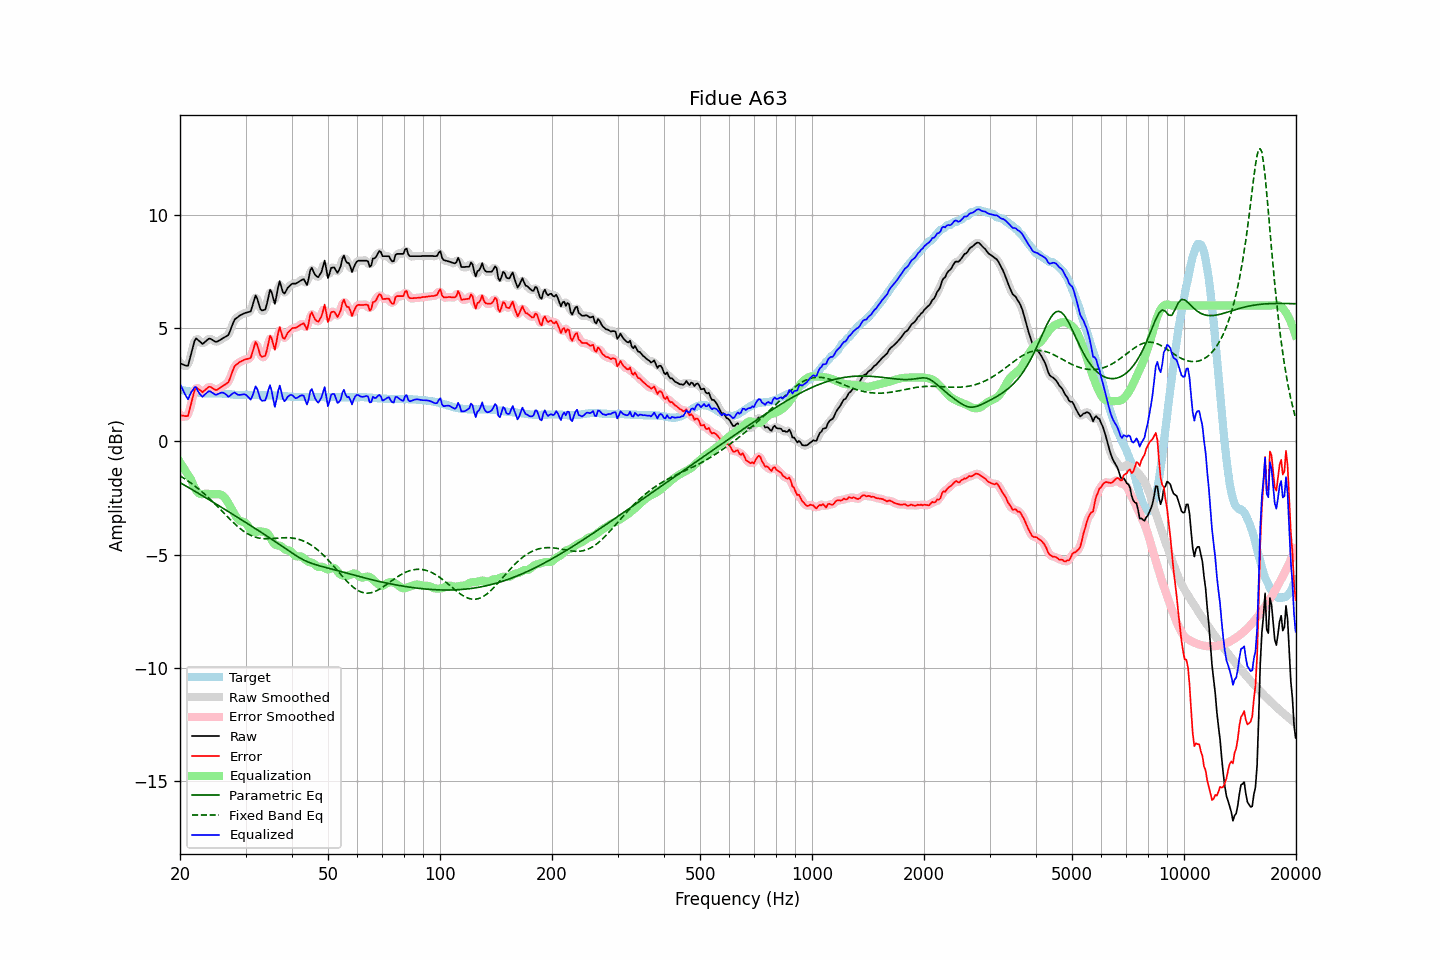

The file beside this chart, header and first rows:
frequency, raw, error, smoothed, error_smoothed, equalization, parametric_eq, fixed_band_eq, equalized_raw, equalized_smoothed, target
20.00, 3.45, 1.17, 3.49, 1.20, -0.92, -1.82, -1.52, 2.53, 2.57, 2.29
20.20, 3.42, 1.15, 3.40, 1.13, -1.03, -1.86, -1.57, 2.39, 2.37, 2.28
20.40, 3.39, 1.13, 3.35, 1.09, -1.14, -1.90, -1.61, 2.25, 2.20, 2.26
20.61, 3.36, 1.12, 3.34, 1.09, -1.26, -1.94, -1.65, 2.10, 2.08, 2.25
20.81, 3.34, 1.12, 3.33, 1.10, -1.37, -1.98, -1.70, 1.97, 1.96, 2.23
21.02, 3.34, 1.13, 3.42, 1.20, -1.48, -2.03, -1.75, 1.86, 1.93, 2.22
21.23, 3.61, 1.41, 3.60, 1.39, -1.59, -2.07, -1.80, 2.02, 2.00, 2.21
21.44, 3.88, 1.69, 3.87, 1.68, -1.71, -2.11, -1.85, 2.18, 2.16, 2.20
21.66, 4.15, 1.97, 4.18, 1.99, -1.88, -2.15, -1.90, 2.27, 2.30, 2.18
21.87, 4.42, 2.25, 4.39, 2.22, -2.03, -2.19, -1.96, 2.39, 2.36, 2.18
22.09, 4.55, 2.38, 4.50, 2.34, -2.15, -2.23, -2.01, 2.40, 2.35, 2.17
22.31, 4.49, 2.33, 4.51, 2.36, -2.25, -2.28, -2.07, 2.24, 2.27, 2.16
22.54, 4.43, 2.29, 4.44, 2.29, -2.31, -2.32, -2.13, 2.13, 2.13, 2.15
22.76, 4.37, 2.23, 4.36, 2.22, -2.33, -2.36, -2.19, 2.04, 2.03, 2.14
22.99, 4.30, 2.17, 4.34, 2.21, -2.33, -2.40, -2.25, 1.97, 2.01, 2.14
23.22, 4.36, 2.23, 4.36, 2.23, -2.32, -2.45, -2.31, 2.04, 2.03, 2.13
23.45, 4.42, 2.30, 4.41, 2.29, -2.31, -2.49, -2.37, 2.11, 2.10, 2.13
23.69, 4.48, 2.35, 4.49, 2.36, -2.31, -2.53, -2.44, 2.17, 2.17, 2.13
23.92, 4.54, 2.41, 4.52, 2.40, -2.32, -2.57, -2.51, 2.22, 2.20, 2.13
24.16, 4.53, 2.40, 4.52, 2.40, -2.33, -2.62, -2.57, 2.20, 2.20, 2.13
24.40, 4.49, 2.36, 4.49, 2.37, -2.34, -2.66, -2.64, 2.15, 2.16, 2.13
24.65, 4.44, 2.32, 4.44, 2.32, -2.34, -2.70, -2.71, 2.10, 2.10, 2.13
24.89, 4.40, 2.28, 4.41, 2.28, -2.34, -2.75, -2.78, 2.06, 2.07, 2.13
25.14, 4.40, 2.28, 4.41, 2.28, -2.33, -2.79, -2.86, 2.07, 2.08, 2.13
25.39, 4.44, 2.32, 4.44, 2.31, -2.33, -2.83, -2.93, 2.11, 2.10, 2.13
25.65, 4.48, 2.36, 4.48, 2.36, -2.34, -2.88, -3.00, 2.14, 2.14, 2.12
25.91, 4.53, 2.41, 4.53, 2.41, -2.37, -2.92, -3.07, 2.16, 2.16, 2.12
26.16, 4.57, 2.47, 4.57, 2.46, -2.42, -2.97, -3.15, 2.15, 2.15, 2.11
26.43, 4.61, 2.50, 4.60, 2.50, -2.50, -3.01, -3.22, 2.11, 2.10, 2.11
26.69, 4.65, 2.56, 4.64, 2.55, -2.60, -3.05, -3.29, 2.05, 2.04, 2.10
26.96, 4.69, 2.60, 4.72, 2.63, -2.72, -3.10, -3.36, 1.97, 2.01, 2.09
27.23, 4.85, 2.76, 4.86, 2.77, -2.84, -3.14, -3.44, 2.01, 2.02, 2.09
27.50, 5.04, 2.96, 5.04, 2.96, -2.97, -3.19, -3.51, 2.07, 2.07, 2.08
27.77, 5.22, 3.16, 5.22, 3.15, -3.10, -3.23, -3.57, 2.13, 2.12, 2.07
28.05, 5.38, 3.33, 5.35, 3.29, -3.22, -3.27, -3.64, 2.16, 2.13, 2.06
28.33, 5.44, 3.39, 5.45, 3.39, -3.33, -3.32, -3.71, 2.11, 2.11, 2.06
28.62, 5.49, 3.43, 5.51, 3.45, -3.43, -3.36, -3.77, 2.06, 2.07, 2.06
28.90, 5.55, 3.51, 5.54, 3.49, -3.50, -3.41, -3.83, 2.05, 2.05, 2.05
29.19, 5.59, 3.54, 5.59, 3.54, -3.53, -3.45, -3.89, 2.06, 2.06, 2.06
29.48, 5.62, 3.57, 5.63, 3.57, -3.55, -3.50, -3.94, 2.07, 2.08, 2.06
29.78, 5.66, 3.60, 5.66, 3.60, -3.57, -3.54, -3.99, 2.09, 2.08, 2.06
30.08, 5.68, 3.62, 5.68, 3.62, -3.62, -3.59, -4.03, 2.06, 2.06, 2.06
30.38, 5.70, 3.64, 5.68, 3.63, -3.71, -3.63, -4.08, 1.99, 1.98, 2.06
30.68, 5.72, 3.66, 5.71, 3.65, -3.81, -3.68, -4.12, 1.91, 1.90, 2.06
30.99, 5.74, 3.68, 5.80, 3.74, -3.90, -3.72, -4.15, 1.84, 1.90, 2.06
31.30, 5.97, 3.91, 6.00, 3.94, -3.97, -3.77, -4.18, 2.00, 2.03, 2.06
31.61, 6.21, 4.15, 6.22, 4.16, -4.01, -3.81, -4.21, 2.20, 2.21, 2.06
31.93, 6.45, 4.39, 6.35, 4.29, -4.01, -3.86, -4.23, 2.43, 2.33, 2.06
32.24, 6.32, 4.27, 6.29, 4.24, -4.00, -3.90, -4.25, 2.32, 2.29, 2.05
32.57, 6.08, 4.04, 6.10, 4.06, -3.98, -3.95, -4.27, 2.11, 2.13, 2.05
32.89, 5.84, 3.79, 5.90, 3.85, -3.97, -3.99, -4.28, 1.87, 1.93, 2.05
33.22, 5.78, 3.74, 5.78, 3.73, -3.98, -4.04, -4.29, 1.80, 1.79, 2.05
33.55, 5.80, 3.76, 5.76, 3.72, -4.00, -4.09, -4.30, 1.80, 1.76, 2.05
33.89, 5.82, 3.78, 5.87, 3.83, -4.01, -4.13, -4.30, 1.81, 1.86, 2.04
34.23, 6.05, 4.01, 6.11, 4.07, -4.04, -4.18, -4.30, 2.01, 2.07, 2.04
34.57, 6.38, 4.35, 6.39, 4.35, -4.11, -4.23, -4.30, 2.28, 2.28, 2.04
34.92, 6.70, 4.66, 6.57, 4.54, -4.22, -4.27, -4.30, 2.48, 2.35, 2.04
35.27, 6.58, 4.55, 6.51, 4.47, -4.35, -4.32, -4.29, 2.23, 2.16, 2.04
35.62, 6.33, 4.30, 6.35, 4.31, -4.47, -4.37, -4.29, 1.86, 1.87, 2.04
35.97, 6.07, 4.05, 6.27, 4.24, -4.55, -4.42, -4.28, 1.52, 1.72, 2.03
... 635 more rows
